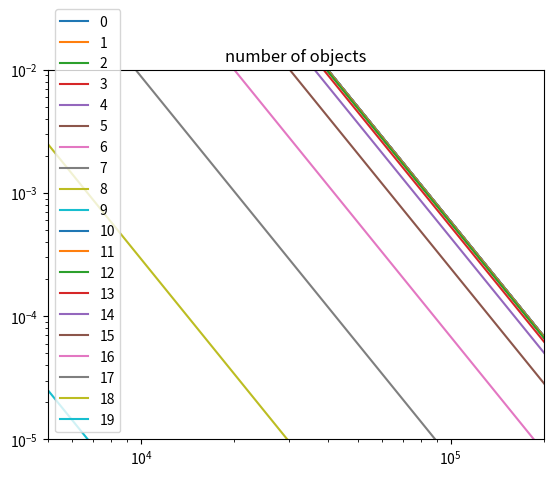
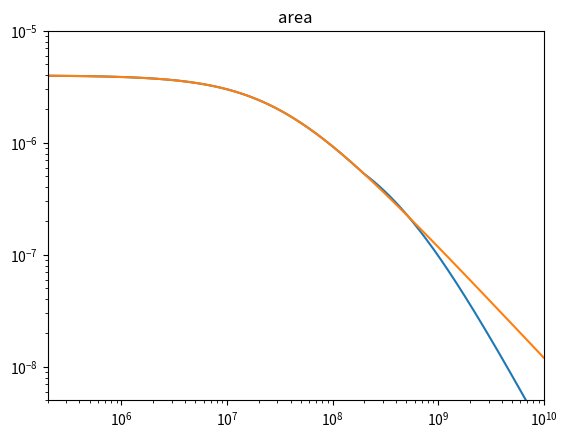

These charts were generated, in order, by the following Python code:
from numpy import pi, linspace, exp, logspace, concatenate, transpose, array
import matplotlib.pyplot as plt
from scipy import integrate

qg = 1.7
qs = 1.9
c = 299792458 #speed of light
k_B = 1.38064852e-23 #Boltzmann's constant
h = 6.626070040e-34 #Plank's constant
sig = 5.670367e-8 #Stefan-Boltzmann constant
G = 6.67408e-11 #gravitational constant

def Mtot(rho, kg_val, Dt, Dc):
    a = (Dc**(6 - 3*qg))/(6 - 3*qg)
    return (pi/6)*rho*kg_val*a

def n1(D, K):
    return 5.97e24*K*D**(3 - 3*qg)/(3 - 3*qg)*(1 - 0.5**(3 - 3*qg))

def n_ks(K, D):
    return 5.97e24*K*D**(2 - 3*qs)

def N_SI(K, D):
    return -K*D**(3 - 3*qs)/(3 - 3*qs)

def n_kg(K, D):
    return 5.97e24*K*D**(2 - 3*qg)

#def ks(kg_val, Dt):
#    return kg_val*Dt**(3*qs - 3*qg)

def ks1(Dt, kg_val):
    return 265.3*Dt**(3*qs - 3*qg)*kg_val

def ks1SI(Dt, kg_val):
    return Dt**(3*qs - 3*qg)*kg_val

def Atot(ks_val, Dmin):
    return (pi/4)*ks_val*(Dmin**(5 - 3*qs)/(3*qs - 5))

def kg(Mtot0, Dc, rho):
    return Mtot0*(6/(pi*rho))*(6 - 3*qg)*Dc**(3*qg - 6)

def D_min(eta, L_s, rho, M_pl, M_s):
    """Minimum object size in swarm.
    L_s in solar lum
    rho in kg/m^3
    M_pl in Earth mass
    M_s in Solar mass"""
    #D_min in micro meter
    a1 = (eta**0.5)*L_s
    a2 = rho*(M_pl**(1/3))*(M_s**(2/3))
    return 2e5*(a1/a2)

def num_strand(K, D):
    a = K*(2**(3*qg - 3) - 1)*(1e3*D)**(3 - 3*qg)
    return a/(3*qg - 3)

def v_rel(M_pl, M_s, eta, a_pl):
    a = (4/pi)*516*M_pl**(1/3)*M_s**(1/6)
    return a/((eta*a_pl)**0.5)

def Vol_satellite(eta, deta, rH):
    return 4*pi*eta**2*deta*rH**3

def Rh(M_p, M_s, a):
    return a*(M_p/(3*M_s))**(1/3)

def Q_d(D, rho):
    a = 0.1*rho*(D/1000)**1.26
    return a/5

def Xc(Qd, vrel):
    return (2*Qd/(vrel**2))**(1/3)

def Rcc(vrel, C1, X_c, C2, Mtot0, rho, Dc, V):
    a = (6 - 3*qg)/(3*qg - 5)
    b = (vrel*C1*X_c**C2*Mtot0)/(rho*(Dc/1000)*V)
    return 8.4e-5*a*b

def Rcc1(Mtot0, M_s, f_vrel, Qd, rho, Dc, M_pl, a_pl, eta):
    a = Mtot0*M_s**1.38*f_vrel**2.27
    b = Qd**0.63*rho*(Dc/1000)*M_pl**0.24*(a_pl*eta)**4.13
    return 1.3e7*(a/b)

def Dct(Dmax, tnleft, t):
    if t < tnleft:
        return Dmax
    else:
        a = (1 + 0.4*(t - tnleft)/tnleft)**(1/1.2)
        return Dmax/a

def Mtott(Mtot0, Rcc0, t, tnleft, A, Dccc):
    #print('Mtot0 = {0:.3e}'.format(Mtot0))
    #print('Rcc0 = {0:.3e}'.format(Rcc0))
    #print('t = {0:.3e}'.format(t))
    if t <= tnleft:
        a = Mtot0/(1 + Rcc0*t)
    else:
        a = A*Dccc**3
    #print('result = {0:.3e}'.format(a))
    return a

def t_col(eta, a_pl, M_pl, M_s, atot):
    a = (eta*a_pl)**(7/2)*M_pl**(2/3)
    b = M_s**(7/6)*atot
    return 1e-5*(a/b)

def Xpr1(rho, Dmin, area, M_s, a_pl, eta, M_pl, L_s):
    a = rho*Dmin*area*M_s**(7/6)
    b = a_pl**(3/2)*eta**(7/2)*M_pl**(2/3)*L_s
    return 4e4*(a/b)

def Xpr2(area, M_s, a_pl, eta, M_pl):
    a = area*(M_s**0.5)
    b = a_pl**(3/2)*(eta**3)*M_pl
    return 8e9*(a/b)

#Spectral intensity
def B_mu(lamb, T):
    #const1 = 2/(lamb**2)
    #return const1*k_B*T
    a = 2*h*(c/lamb)**3/c**2
    b = 1/(exp(h*(c/lamb)/(k_B*T)) - 1)
    return a*b

#Thermal radiation
def F_th(spec, A, d):
    return (spec*A)/(d**2)

#Effective temperature
def T(L, a_pl):
    #return (L/(A*sig))**0.25
    return (L/(16*pi*sig*(1.5e11*a_pl)**2))**(1/4)

def F_th_planet(lamb, L_s, R_pl, d_pl):
    T_planet = T(3.827e26*L_s, d_pl)
    Bmu_planet = B_mu(lamb, T_planet)
    #Fth_planet = F_th(Bmu_planet, 4*pi*R_pl**2, d_pl)
    #Fth_planet = pi*R_pl**2*(Bmu_planet/(4*pi*(1.5e11*d_pl)**2))*(1/(4*pi*(1.5e11*d_pl)**2))
    Fth_planet = Bmu_planet*pi*(R_pl/(1.5e11*d_pl))**2

    return T_planet, Bmu_planet, Fth_planet

def F_th_dust(lamb, L_s, A, d_pl):
    T_dust = T(3.827e26*L_s, d_pl)
    Bmu_dust = B_mu(lamb, T_dust)
    Fth_dust = (0.00021/lamb)*F_th(Bmu_dust, A, d_pl)

    return T_dust, Bmu_dust, Fth_dust

def F_s(L_s, Bnu, T_s, a_pl):
    a = 3.827e26*L_s*Bnu
    b = 4*sig*(T_s**4)*((1.5e11*a_pl)**2)
    return a/b

def F_scat(Fs, R_pl, g, Q, d_pl):
    a = Fs*R_pl**2*g*Q
    b = (1.5e11*d_pl)**2
    return a/b

def F_scat_dust(Fs, A, g, Q, d_pl):
    a = Fs*A*g*Q
    b = pi*(d_pl)**2
    return a/b

def stellarTemp(M_s):
    if M_s >= 16:
        return 3e4
    elif 2.1 <= M_s < 16:
        return 2e4
    elif 1.4 <= M_s < 2.1:
        return 9e3
    elif 1.04 <= M_s < 1.4:
        return 7e3
    elif 0.8 <= M_s < 1.04:
        return 5.6e3
    elif 0.45 <= M_s < 0.8:
        return 4.5e3
    elif 0.08 <= M_s < 0.45:
        return 3e3

def g(y, t, params):
    const, tnleftt, Dmaxx = params[0], params[1], params[2]
    deriv = -(const/(Dmaxx**1.7938))*(1 + 0.4*(t - tnleftt)/tnleftt)**(1.7938*(1/1.2))*(y**2)
    return deriv

def main(Mtot0, Dt, Dc, rho, eta, L_s, M_pl, M_s, a_pl, R_pl):
    Dmax = Dc
    Dmin = D_min(eta, L_s, rho, M_pl, M_s)
    kg_val = kg(Mtot0, Dc, rho)
    ks_val = ks1(Dt, kg_val)
    #ks_val = ks(kg_val, Dt)
    area = Atot(ks_val, (Dmin/1e6))

    print('mtot0 = ', Mtot0)
    print('rho = {0:.3e}'.format(rho))

    Qd = Q_d(Dc, rho)
    vrel = v_rel(M_pl, M_s, eta, a_pl)
    X_c = Xc(Qd, vrel)
    rH = Rh(M_pl, 334672.021419*M_s, a_pl)
    V = Vol_satellite(eta, eta/2, rH)
    #R_cc = Rcc(vrel, 0.1, X_c, -1.9, Mtot0, rho, Dc, V)
    n = n1(Dc, kg_val)
    R_cc1 = Rcc1(Mtot0, M_s, 4/pi, Qd, rho, Dc, M_pl, a_pl, eta)
    tnleft = (n/(R_cc1*6))/1e6

    M_tott = Mtott(Mtot0, R_cc1, 4.5e9, 1e111, 1e10, 0)
    Dc_t = Dct(Dc, 1e6*tnleft, 4.5e9)
    kg_valt = kg(M_tott, Dc_t, rho)
    ks_valt = ks1(kg_valt, Dt)
    areat = Atot(ks_valt, Dmin/1e6)
    tcol = t_col(eta, a_pl, M_pl, M_s, areat)
    xpr1 = Xpr1(rho, Dmin, areat, M_s, a_pl, eta, M_pl, L_s)
    xpr2 = Xpr2(areat, M_s, a_pl, eta, M_pl)

    print('dmin ', Dmin)
    print('Dt ', Dt)
    print('Dc ', Dc)

    t_dust1, bmu_dust1, fth_dust1 = F_th_dust(1e-6, L_s, areat, a_pl)
    t_planet1, bmu_planet1, fth_planet1 = F_th_planet(1e-6, L_s, R_pl, a_pl)

    t_dust100, bmu_dust100, fth_dust100 = F_th_dust(1e-4, L_s, areat, a_pl)
    t_planet100, bmu_planet100, fth_planet100 = F_th_planet(1e-4, L_s, R_pl, a_pl)

    Fs_planet1 = F_s(L_s, bmu_planet1, t_planet1, a_pl)
    Fs_scat_planet1 = F_scat(Fs_planet1, R_pl, 0.32, 0.52, a_pl)

    waverange = linspace(1e-7, 0.001, 200)
    T_pl, B_mu_pl, F_th_pl = F_th_planet(waverange, L_s, R_pl, a_pl)
    T_dst, B_mu_dst, F_th_dst = F_th_dust(waverange, L_s, areat, a_pl)

    T_s = stellarTemp(M_s)

    Fs_planet = F_s(L_s, B_mu_pl, T_s, a_pl)
    F_scat_planet = F_scat(Fs_planet, R_pl, 0.32, 0.52, a_pl)

    Fs_dust = F_s(L_s, B_mu_dst, T_s, a_pl)
    F_scat_dust = F_scat(Fs_dust, areat, 0.32, 0.08, a_pl)



    print('D_min = {0:.3e} micro-meters'.format(Dmin))
    print('K_s = {0:.3e}'.format(ks_val))
    print('K_g = {0:.3e}'.format(kg_val))
    print('Area = {0:.3e} au^2'.format(area))
    #print('Rate of collision = {0:.3e} yr^-1'.format(R_cc))
    print('Xc = {0:.3e}'.format(X_c))
    print('Qd = {0:.3e}'.format(Qd))
    print('Hill Radius = {0:.4e} au'.format(rH))
    print('Relative velocity = {0:.4e} ms^-1'.format(vrel))

    print('Rcc = {0:.4e}'.format(R_cc1))
    print('t_nleft = {0:.4e}'.format(tnleft))
    #print('{0:.4e}'.format(((a_pl*eta)**4.13*Qd**0.63*1.7e8*6*M_pl**0.24*rho*Dc)/(1.3e7*n*(4/pi)**2.27*Mtot0)))
    print('n = {0:.3e}'.format(n))

    print()
    print('At t = 4.5e9 years')
    print()
    print('Mtot = {0:.3e} Earth-mass'.format(M_tott))
    print('Dc = {0:.3e} m'.format(Dc_t))
    print('Area = {0:.3e} au^2'.format(areat))
    print('collision time for Dmin grains = {0:.3e} yrs'.format(tcol))
    print('X_PR1 = {0:.3e}'.format(xpr1))
    print('X_PR2 = {0:.3e}'.format(xpr2))
    print()
    print('for wavelength = 1 micro-meter')
    print()
    print('F_pl = {0:.3e} Jy'.format(Fs_scat_planet1*1e26))
    print('F_dust = {0:.3e} Jy'.format(fth_dust1*1e-26))
    print()
    print('for wavelength = 100 micro-meter')
    print()
    print('F_pl = {0:.3e} Jy'.format(fth_planet100*1e26))
    print('F_dust = {0:.3e} Jy'.format(fth_dust100*1e-26))

    print('effective temp = {0:.3e}'.format(t_planet1))
    print('B_nu = {0:.3e}'.format(bmu_planet1))

    drange = linspace(100, 250000, 2500)
    #nrange = n_kg(kg_val, drange)
    timerange = logspace(0, 10, 20)
    timerangea = logspace(0, 10, 1000)

    kg_range = []
    area_range = []
    Mtot00 = Mtot0
    for i in range(len(timerange)):
        Mtot_tt = Mtott(Mtot00, R_cc1, timerange[i], 1e111, 0, 0)
        #Dctt = Dct(Dmax, 1e6*tnleft, timerange[i])
        kg_t = kg(Mtot00, Dmax, rho)

        kg_range.append(kg_t)
        Mtot00 = Mtot_tt
        #Dc00 = Dctt


    Mtot00 = Mtot0
    #Dc00 = Dc
    Mtot_t = Mtot0
    Rccrange = []


    tnleftrange = []
    for i in range(len(timerangea)):
        if timerangea[i] > tnleft:
            tnleftrange.append(timerangea[i])

    #params = [const, 1e6*tnleft, Dmax]
    y0 = Mtott(Mtot00, R_cc1, tnleft*1e6, 1e111, 0, 0)
    A = y0/Dmax**3
    Dctt = Dct(Dmax, 1e6*tnleft, 4.5e9)
    Mtot_tt = Mtott(Mtot00, R_cc1, 4.5e9,1e6*tnleft, A, Dctt)
    kg_t = kg(Mtot_tt*5.97e24, Dctt, rho)
    ks_tk = ks1SI(Dt, kg_t)
    #ks_t = ks1(Dt, kg_t)
    number = N_SI(ks_tk, Dmin/1e6)
    sigtot = Atot(ks_tk, Dmin/1e6)
    dens = number/(4*pi*0.4**2*0.2*0.866*(0.35*1.5e8)**3)

    areattt_range = []

    print("dens = {0:.3e}".format(dens))
    print("number = {0:.3e}".format(number))
    print("sigtot = {0:.3e}".format(sigtot/1.5e11**2))
    print("A = {0:.3e}".format(A))
    #soln = integrate.odeint(g, y0, tnleftrange, args=(params,))

    for i in range(len(timerangea)):
        Dctt = Dct(Dmax, 1e6*tnleft, timerangea[i])
        Mtot_tt = Mtott(Mtot00, R_cc1, timerangea[i],1e6*tnleft, A, Dctt)
        Mtot_ttt = Mtott(Mtot00, R_cc1, timerangea[i], 1e111, 0, 0)

        kg_tt = kg(Mtot_ttt, Dmax, rho)
        ks_tt = ks1(Dt, kg_tt)
        areattt = Atot(ks_tt, Dmin/1e6)

        areattt_range.append(areattt)

        kg_t = kg(Mtot_tt, Dctt, rho)
        ks_t = ks1(Dt, kg_t)
        areatt = Atot(ks_t, Dmin/1e6)
        #area = Atot(ks_val, (Dmin/1e6))

        Mtot_t = Mtot_tt

        # print()
        # print(timerangea[i])
        # print()
        # print('Dctt = {0:.3e}'.format(Dctt))
        # print('Dmax = {0:.3e}'.format(Dmax))
        # print('Mtot0 = {0:.3e}'.format(Mtot00))
        # print('Mtot_tt = {0:.3e}'.format(Mtot_tt))
        # print('kg_t = {0:.3e}'.format(kg_t))
        # print('ks_t = {0:.3e}'.format(ks_t))
        # print('ks_val = {0:.3e}'.format(ks_val))
        # print('areatt = {0:.3e}'.format(areatt))
        area_range.append(areatt)
        #Mtot00 = Mtot_tt
        #Dc00 = Dctt
    print("gate1")
    print(area_range)
    #print(soln)
    #soln = array(soln)
    soln_right = []
    #for i in range(len())
    #soln = soln.transpose(soln)
    area_range = array(area_range)
    #a_soln = concatenate(soln, area_range)
    sup_nrange = []
    for i in range(len(kg_range)):
        sup_nrange.append(n_kg(kg_range[i], drange))

    plt.figure(5)
    plt.title('area')
    plt.loglog(timerangea, area_range)
    plt.loglog(timerangea, areattt_range)
    plt.xlim([2e5, 1e10])
    plt.ylim([5e-9, 1e-5])
    plt.show()

    # plt.figure(4)
    # plt.subplot(211)
    # plt.title('F scattered planet')
    # plt.loglog(waverange, F_scat_planet)
    # plt.subplot(212)
    # plt.title('F thermal planet')
    # plt.loglog(waverange, F_th_pl)
    # plt.tight_layout()
    # plt.show()
    #
    # plt.figure(7)
    # plt.subplot(211)
    # plt.title('F scattered dust')
    # plt.loglog(waverange, F_scat_dust)
    # plt.subplot(212)
    # plt.title('F thermal dust')
    # plt.loglog(waverange, F_th_dst)
    # plt.tight_layout()
    # plt.show()
    #
    plt.figure(2)
    plt.title('number of objects')
    for i in range(len(sup_nrange)):
        plt.loglog(drange, sup_nrange[i], label=repr(i))
        plt.xlim([5000, 200000])
        plt.ylim([1e-5, 1e-2])
        plt.legend()
    plt.show()

if __name__ == '__main__':
    main(0.001*0.012345679, 100, 150000, 1500, 0.4, 1, 317.46, 1, 5.2, 6.9911e7) #Jupiter
    #main(0.01*0.012345679, 0.1, 150, 1500, 0.4, 1, 1, 1, 1, 6.4e7) #earth
    #main(0.01*0.012345679, 0.1, 250, 1500, 0.3, 1, 95.16, 1, 10.1, 5.8232e7) #Saturn
